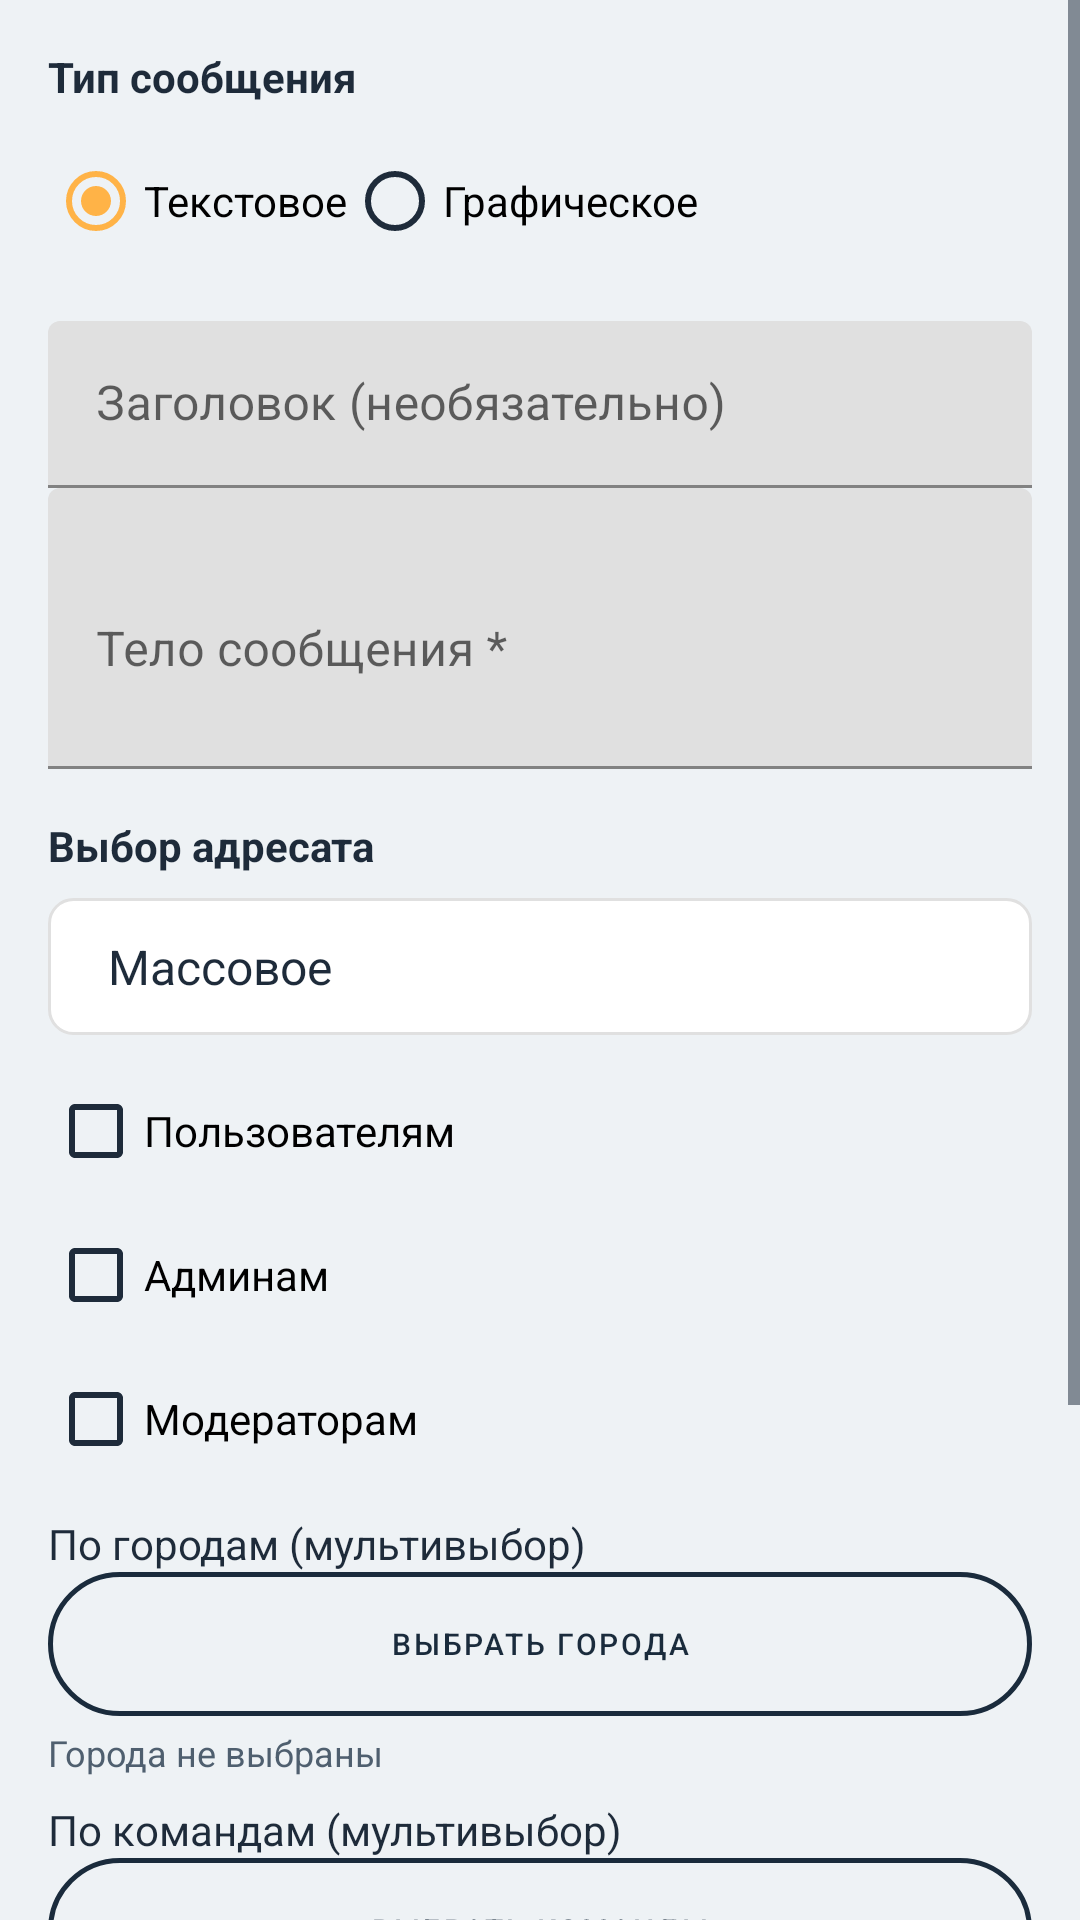

Reconstruct the res/layout file that produces this screen, plus the resources it refers to.
<!-- AndroidManifest.xml: application theme Theme.Katok -->
<!-- res/layout/fragment_admin_messages.xml -->
<?xml version="1.0" encoding="utf-8"?>
<ScrollView xmlns:android="http://schemas.android.com/apk/res/android"
    xmlns:app="http://schemas.android.com/apk/res-auto"
    android:layout_width="match_parent"
    android:layout_height="match_parent">

    <LinearLayout
        android:layout_width="match_parent"
        android:layout_height="wrap_content"
        android:orientation="vertical"
        android:padding="16dp">

        
        <TextView
            android:layout_width="wrap_content"
            android:layout_height="wrap_content"
            android:text="Тип сообщения"
            android:textStyle="bold"
            android:layout_marginBottom="8dp" />

        <RadioGroup
            android:id="@+id/rgMessageType"
            android:layout_width="match_parent"
            android:layout_height="wrap_content"
            android:orientation="horizontal"
            android:layout_marginBottom="16dp">

            <RadioButton
                android:id="@+id/rbText"
                android:layout_width="wrap_content"
                android:layout_height="wrap_content"
                android:text="Текстовое"
                android:checked="true" />

            <RadioButton
                android:id="@+id/rbGraphic"
                android:layout_width="wrap_content"
                android:layout_height="wrap_content"
                android:text="Графическое" />
        </RadioGroup>

        
        <LinearLayout
            android:id="@+id/layoutTextFields"
            android:layout_width="match_parent"
            android:layout_height="wrap_content"
            android:orientation="vertical"
            android:visibility="visible">

            <com.google.android.material.textfield.TextInputLayout
                android:layout_width="match_parent"
                android:layout_height="wrap_content"
                android:hint="Заголовок (необязательно)">

                <com.google.android.material.textfield.TextInputEditText
                    android:id="@+id/etTitle"
                    android:layout_width="match_parent"
                    android:layout_height="wrap_content"
                    android:singleLine="false"
                    android:maxLines="3" />
            </com.google.android.material.textfield.TextInputLayout>

            <com.google.android.material.textfield.TextInputLayout
                android:layout_width="match_parent"
                android:layout_height="wrap_content"
                android:hint="Тело сообщения *">

                <com.google.android.material.textfield.TextInputEditText
                    android:id="@+id/etContent"
                    android:layout_width="match_parent"
                    android:layout_height="wrap_content"
                    android:minLines="3" />
            </com.google.android.material.textfield.TextInputLayout>
        </LinearLayout>

        
        <LinearLayout
            android:id="@+id/layoutGraphicFields"
            android:layout_width="match_parent"
            android:layout_height="wrap_content"
            android:orientation="vertical"
            android:visibility="gone">

            <Button
                android:id="@+id/btnPickImage"
                android:layout_width="wrap_content"
                android:layout_height="wrap_content"
                android:text="Выбрать изображение *" />

            <LinearLayout
                android:id="@+id/layoutImagePreview"
                android:layout_width="match_parent"
                android:layout_height="wrap_content"
                android:orientation="horizontal"
                android:visibility="gone"
                android:layout_marginTop="8dp">

                <ImageView
                    android:id="@+id/ivPreview"
                    android:layout_width="80dp"
                    android:layout_height="80dp"
                    android:scaleType="centerCrop"
                    android:background="@color/gray_light" />

                <Button
                    android:id="@+id/btnRemoveImage"
                    android:layout_width="wrap_content"
                    android:layout_height="wrap_content"
                    android:text="Удалить"
                    android:layout_marginStart="8dp" />
            </LinearLayout>

            <com.google.android.material.textfield.TextInputLayout
                android:layout_width="match_parent"
                android:layout_height="wrap_content"
                android:hint="Ссылка (необязательно)">

                <com.google.android.material.textfield.TextInputEditText
                    android:id="@+id/etLink"
                    android:layout_width="match_parent"
                    android:layout_height="wrap_content"
                    android:singleLine="true" />
            </com.google.android.material.textfield.TextInputLayout>
        </LinearLayout>

        
        <TextView
            android:layout_width="wrap_content"
            android:layout_height="wrap_content"
            android:text="Выбор адресата"
            android:textStyle="bold"
            android:layout_marginTop="16dp"
            android:layout_marginBottom="8dp" />

        <Spinner
            android:id="@+id/spinnerRecipientType"
            android:layout_width="match_parent"
            android:layout_height="wrap_content"
            android:entries="@array/recipient_types" />

        
        <LinearLayout
            android:id="@+id/layoutMassRecipients"
            android:layout_width="match_parent"
            android:layout_height="wrap_content"
            android:orientation="vertical"
            android:layout_marginTop="8dp">

            <CheckBox
                android:id="@+id/chkUsers"
                android:layout_width="wrap_content"
                android:layout_height="wrap_content"
                android:text="Пользователям" />

            <CheckBox
                android:id="@+id/chkAdmins"
                android:layout_width="wrap_content"
                android:layout_height="wrap_content"
                android:text="Админам" />

            <CheckBox
                android:id="@+id/chkModerators"
                android:layout_width="wrap_content"
                android:layout_height="wrap_content"
                android:text="Модераторам" />

            <TextView
                android:layout_width="wrap_content"
                android:layout_height="wrap_content"
                android:text="По городам (мультивыбор)"
                android:layout_marginTop="8dp" />

            <Button
                android:id="@+id/btnSelectCities"
                android:layout_width="match_parent"
                android:layout_height="wrap_content"
                android:text="Выбрать города"
                style="@style/ButtonOutline" />

            <TextView
                android:id="@+id/tvSelectedCities"
                android:layout_width="match_parent"
                android:layout_height="wrap_content"
                android:text="Города не выбраны"
                android:layout_marginTop="4dp"
                android:textSize="12sp"
                android:textColor="@color/text_secondary" />

            <TextView
                android:layout_width="wrap_content"
                android:layout_height="wrap_content"
                android:text="По командам (мультивыбор)"
                android:layout_marginTop="8dp" />

            <Button
                android:id="@+id/btnSelectTeams"
                android:layout_width="match_parent"
                android:layout_height="wrap_content"
                android:text="Выбрать команды"
                style="@style/ButtonOutline" />

            <TextView
                android:id="@+id/tvSelectedTeams"
                android:layout_width="match_parent"
                android:layout_height="wrap_content"
                android:text="Команды не выбраны"
                android:layout_marginTop="4dp"
                android:textSize="12sp"
                android:textColor="@color/text_secondary" />
        </LinearLayout>

        
        <LinearLayout
            android:id="@+id/layoutIndividualRecipients"
            android:layout_width="match_parent"
            android:layout_height="wrap_content"
            android:orientation="vertical"
            android:visibility="gone"
            android:layout_marginTop="8dp">

            <com.google.android.material.textfield.TextInputLayout
                android:layout_width="match_parent"
                android:layout_height="wrap_content"
                android:hint="Поиск пользователя (ID, телефон, имя, фамилия)">

                <com.google.android.material.textfield.TextInputEditText
                    android:id="@+id/etSearchUser"
                    android:layout_width="match_parent"
                    android:layout_height="wrap_content"
                    android:inputType="text" />
            </com.google.android.material.textfield.TextInputLayout>

            <androidx.recyclerview.widget.RecyclerView
                android:id="@+id/rvFoundUsers"
                android:layout_width="match_parent"
                android:layout_height="wrap_content"
                android:maxHeight="200dp"
                android:visibility="gone" />

            <TextView
                android:id="@+id/tvSelectedUsersCount"
                android:layout_width="wrap_content"
                android:layout_height="wrap_content"
                android:text="Выбрано: 0"
                android:layout_marginTop="8dp"
                android:textSize="12sp"
                android:textColor="@color/text_secondary" />
        </LinearLayout>

        
        <TextView
            android:layout_width="wrap_content"
            android:layout_height="wrap_content"
            android:text="Форма доставки"
            android:textStyle="bold"
            android:layout_marginTop="16dp"
            android:layout_marginBottom="8dp" />

        <RadioGroup
            android:id="@+id/rgDeliveryType"
            android:layout_width="match_parent"
            android:layout_height="wrap_content"
            android:orientation="horizontal"
            android:layout_marginBottom="16dp">

            <RadioButton
                android:id="@+id/rbSilent"
                android:layout_width="wrap_content"
                android:layout_height="wrap_content"
                android:text="Тихое"
                android:checked="true" />

            <RadioButton
                android:id="@+id/rbPush"
                android:layout_width="wrap_content"
                android:layout_height="wrap_content"
                android:text="С push-уведомлением" />
        </RadioGroup>

        
        <Button
            android:id="@+id/btnSend"
            android:layout_width="match_parent"
            android:layout_height="wrap_content"
            android:text="Отправить"
            android:layout_marginTop="16dp" />

        <ProgressBar
            android:id="@+id/progressBar"
            android:layout_width="wrap_content"
            android:layout_height="wrap_content"
            android:layout_gravity="center"
            android:layout_marginTop="16dp"
            android:visibility="gone" />

    </LinearLayout>
</ScrollView>
<!-- resources referenced by this layout -->
<resources>
  <string-array name="recipient_types">
          <item>Массовое</item>
          <item>Индивидуальное</item>
      </string-array>
  <color name="gray_light">#E0E0E0</color>
  <color name="text_secondary">#4f5f6f</color>
  <style name="ButtonOutline" parent="Widget.MaterialComponents.Button">
          <item name="android:background">@drawable/button_outline</item>
          <item name="android:textColor">@color/primary</item>
          <item name="android:paddingTop">2dp</item>
          <item name="android:paddingBottom">2dp</item>
          <item name="android:paddingStart">4dp</item>
          <item name="android:paddingEnd">4dp</item>
          <item name="android:textSize">10sp</item>
          <item name="cornerRadius">2dp</item>
          <item name="strokeColor">@color/primary</item>
          <item name="strokeWidth">1.5dp</item>
      </style>
  <style name="Theme.Katok" parent="Theme.MaterialComponents.DayNight.NoActionBar">
          <item name="colorPrimary">@color/primary</item>
          <item name="colorPrimaryVariant">@color/primary_dark</item>
          <item name="colorOnPrimary">@android:color/white</item>
          <item name="colorSecondary">@color/accent</item>
          <item name="colorSecondaryVariant">@color/accent</item>
          <item name="colorOnSecondary">@android:color/black</item>
          <item name="android:statusBarColor">@color/primary</item>
          <item name="android:windowBackground">@color/background</item>
  
          
          <item name="android:textColor">@color/text_primary</item>
          <item name="android:textColorHint">@color/text_secondary</item>
  
          
          <item name="editTextStyle">@style/Widget.Katok.EditText</item>
          <item name="colorControlNormal">@color/text_primary</item>
          
          <item name="spinnerStyle">@style/Widget.Katok.Spinner</item>
      </style>
  <!-- drawable button_outline (drawable) -->
  <?xml version="1.0" encoding="utf-8"?>
  <shape xmlns:android="http://schemas.android.com/apk/res/android">
      <solid android:color="@android:color/transparent"/>
      <stroke android:width="1.5dp" android:color="@color/primary"/>
      <corners android:radius="40dp"/>
  </shape>
  <color name="primary">#1a2b3c</color>
  <color name="primary_dark">#0f1c2a</color>
  <color name="accent">#ffb347</color>
  <color name="background">#eef2f5</color>
  <color name="text_primary">#1e2b3a</color>
  <style name="Widget.Katok.EditText" parent="Widget.MaterialComponents.TextInputEditText.OutlinedBox">
          <item name="android:textColor">@color/text_primary</item>
          <item name="android:textColorHint">@color/text_secondary</item>
          <item name="materialThemeOverlay">@style/ThemeOverlay.Katok.TextInputEditText</item>
      </style>
  <style name="Widget.Katok.Spinner" parent="Widget.AppCompat.Spinner">
          <item name="android:textColor">@color/text_primary</item>
          <item name="android:background">@drawable/bg_spinner</item>
          <item name="android:padding">12dp</item>
      </style>
  <style name="ThemeOverlay.Katok.TextInputEditText" parent="">
          <item name="colorControlNormal">@color/gray_medium</item>
          <item name="colorControlActivated">@color/accent</item>
          <item name="colorControlHighlight">@color/accent</item>
      </style>
  <!-- drawable bg_spinner (drawable) -->
  <?xml version="1.0" encoding="utf-8"?>
  <shape xmlns:android="http://schemas.android.com/apk/res/android">
      <solid android:color="@color/white" />
      <corners android:radius="8dp" />
      <stroke android:width="1dp" android:color="@color/gray_border" />
      <padding android:left="12dp" android:top="12dp" android:right="12dp" android:bottom="12dp" />
  </shape>
  <color name="gray_medium">#9E9E9E</color>
  <color name="white">#FFFFFFFF</color>
  <color name="gray_border">#E0E0E0</color>
</resources>
